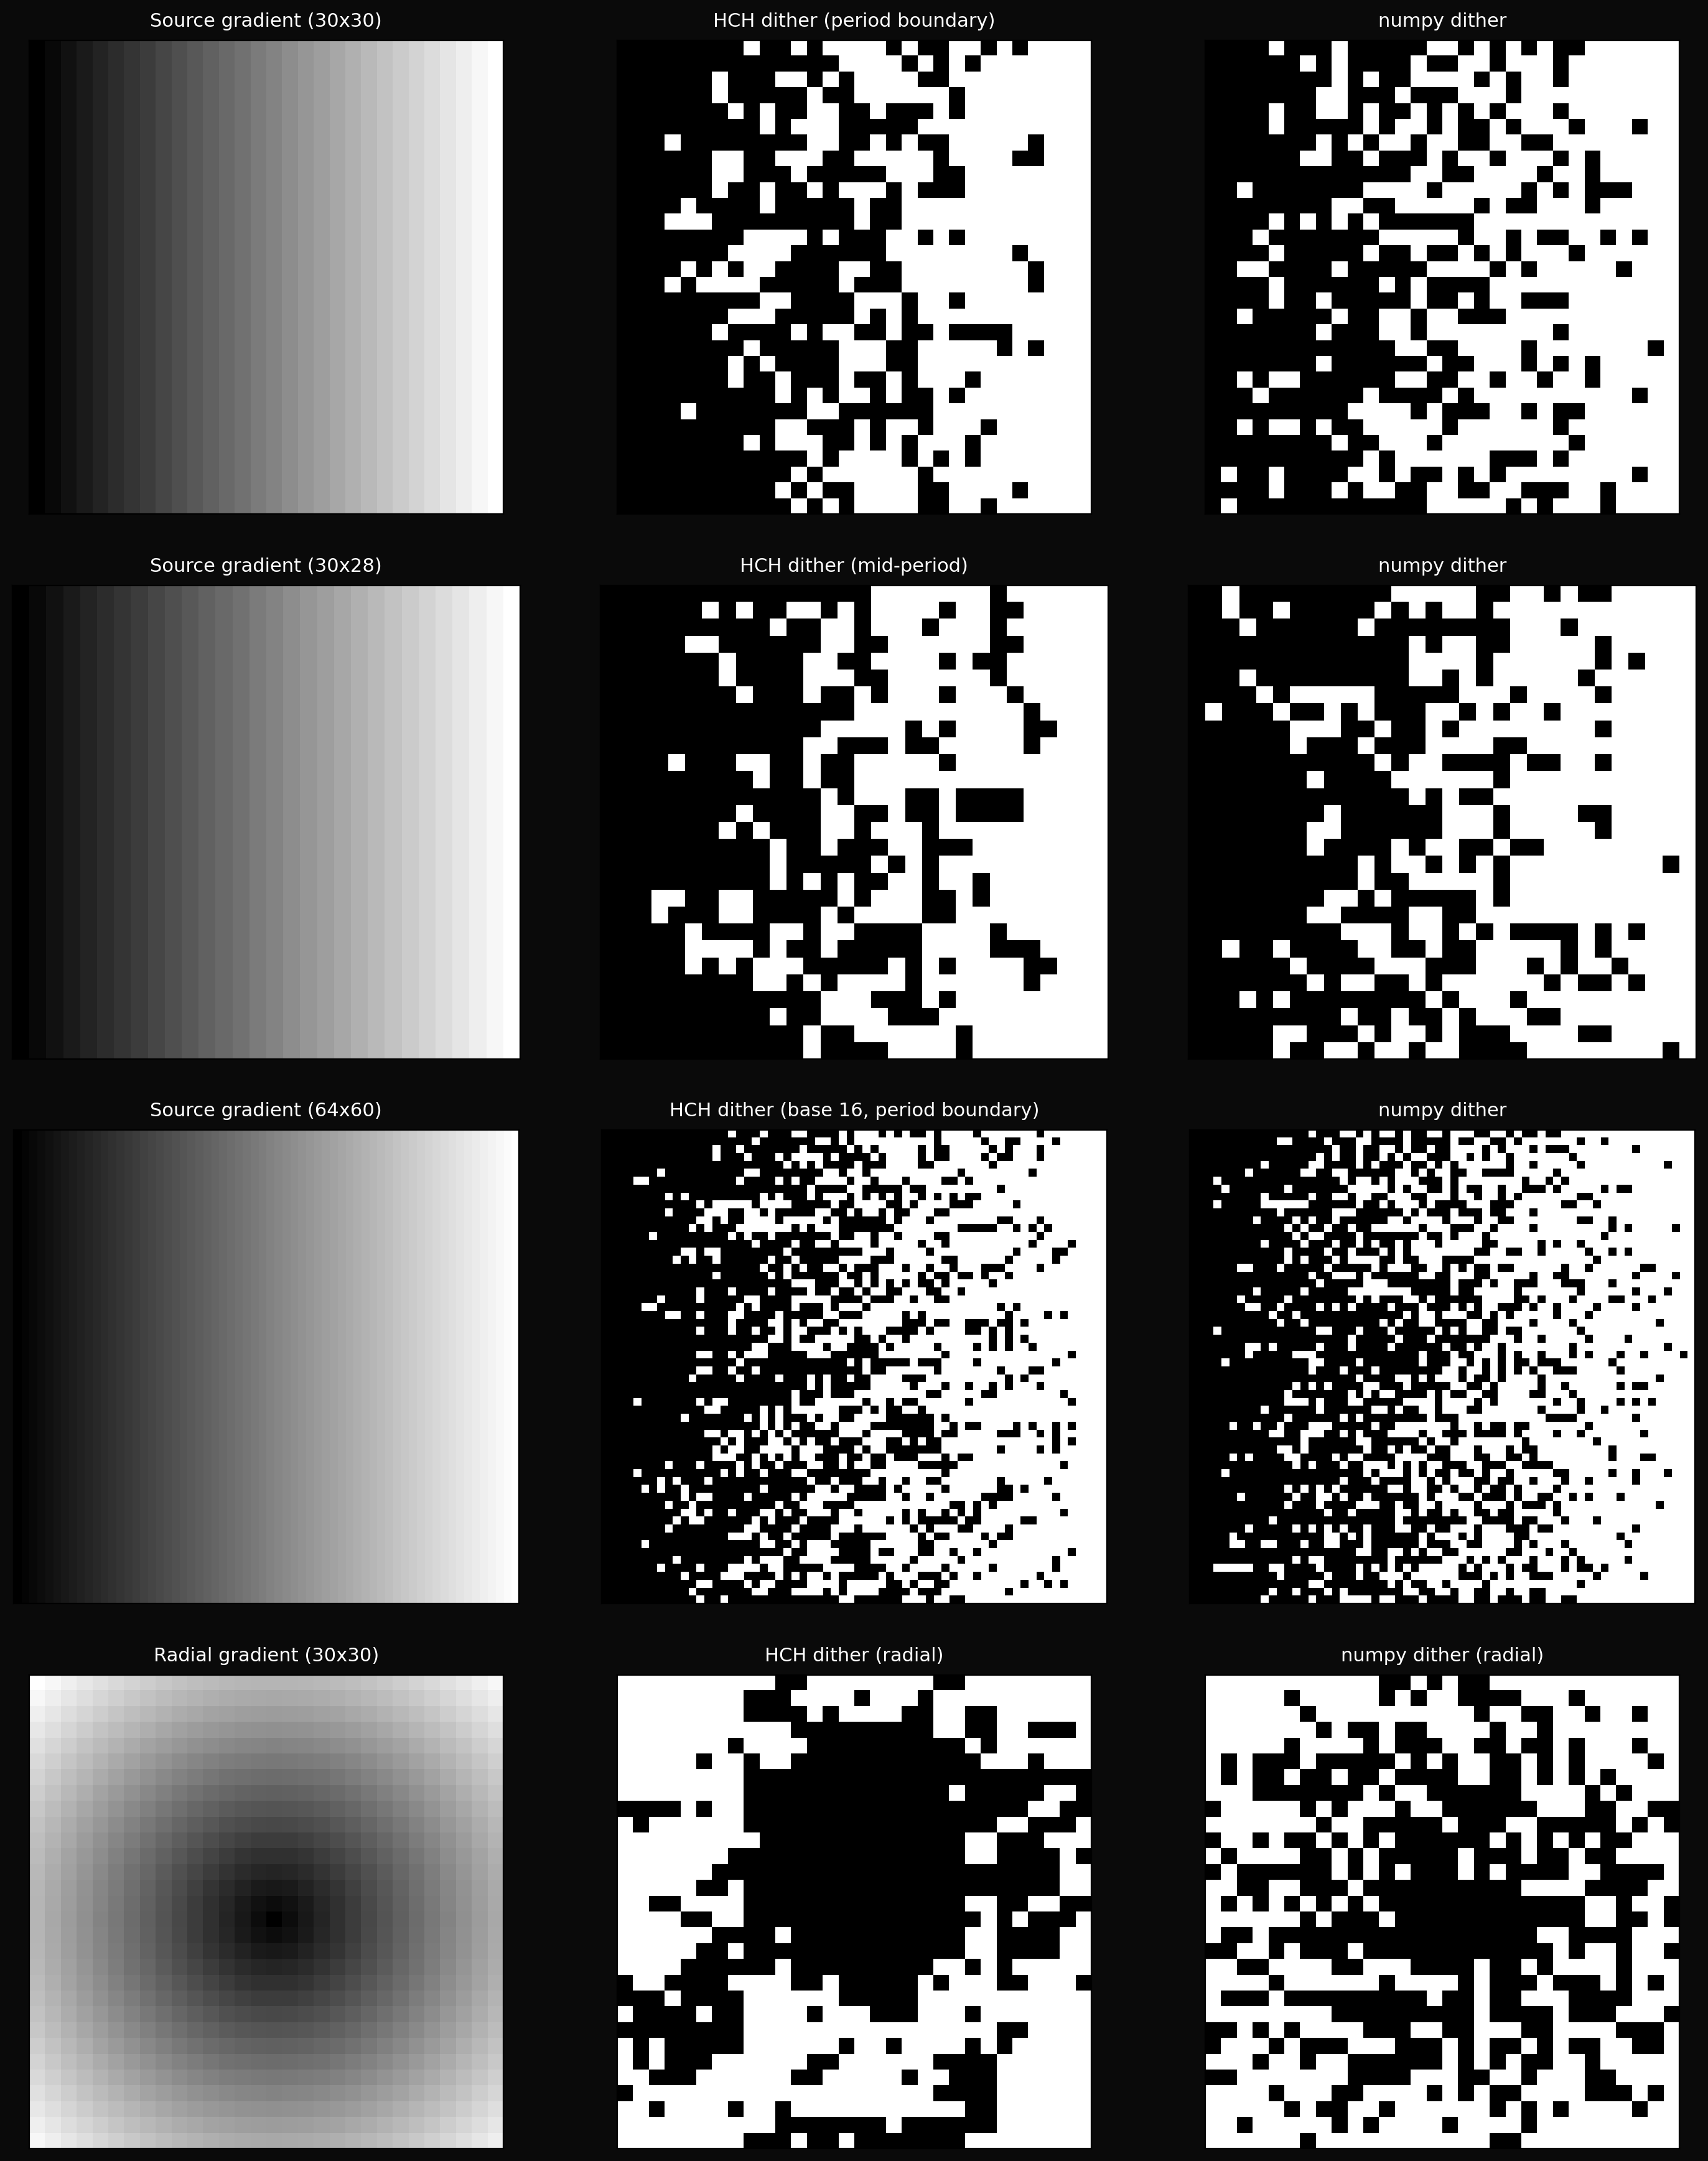

Python code for this plot:
"""
dither.py — Dithering comparison: HCH uniform vs numpy PRNG.

Takes a smooth gradient image and dithers it to 1-bit (black/white)
using three noise sources:

  1. HCH generator (exact uniform at block boundary)
  2. numpy PRNG (statistical uniform)
  3. No dither (raw threshold)

For each source we dither at two sizes:
  - N = block boundary (exact uniform for HCH)
  - N = non-boundary (mid-sawtooth for HCH)

The test image is a smooth horizontal gradient from 0 to 1,
sized so that each column has a constant gray level. Banding
artifacts appear when the dither noise is biased; uniform noise
produces smooth stippling.
"""

import sys
sys.path.insert(0, '../../generator')
sys.path.insert(0, '../..')

import numpy as np
import matplotlib.pyplot as plt
from hch_speck import HCHSpeck


def make_gradient(width, height):
    """Horizontal gradient from 0.0 (left) to 1.0 (right)."""
    return np.tile(np.linspace(0, 1, width), (height, 1))


def dither_with_hch(image, base, digit_class, key):
    """Dither an image using HCH generator output as threshold noise."""
    h, w = image.shape
    n_pixels = h * w

    gen = HCHSpeck(base=base, digit_class=digit_class, key=key)
    raw = gen.generate(n_pixels)

    # Map digits {1, ..., base-1} to [0, 1)
    noise = np.array(raw, dtype=np.float64) / base
    noise = noise.reshape(h, w)

    return (image > noise).astype(np.uint8)


def dither_with_numpy(image, seed):
    """Dither using numpy uniform noise."""
    h, w = image.shape
    rng = np.random.default_rng(seed)
    noise = rng.uniform(0, 1, size=(h, w))
    return (image > noise).astype(np.uint8)


def dither_threshold(image):
    """No dither — hard threshold at 0.5."""
    return (image > 0.5).astype(np.uint8)


# --- Image sizes ---
# Base 10, digit_class 3: period = 900. So a 30x30 image = 900 pixels
# hits the block boundary exactly.
# A 30x28 image = 840 pixels is mid-sawtooth.

base = 10
dc = 3
period = 900  # (base-1) * base^(dc-1) = 9 * 100

# Block-boundary size: 900 pixels = 30x30
w_exact, h_exact = 30, 30

# Non-boundary size: 840 pixels = 30x28
w_mid, h_mid = 30, 28

# Also a larger test: base 16, dc 3 -> period 3840 = 64x60
base_lg = 16
dc_lg = 3
w_lg, h_lg = 64, 60  # 3840 = period

print("Generating dithered images...")

# --- Small gradient (block boundary) ---
grad_exact = make_gradient(w_exact, h_exact)
hch_exact = dither_with_hch(grad_exact, base, dc, b'dither exact')
np_exact = dither_with_numpy(grad_exact, seed=42)
thresh_exact = dither_threshold(grad_exact)

# --- Small gradient (mid-sawtooth) ---
grad_mid = make_gradient(w_mid, h_mid)
hch_mid = dither_with_hch(grad_mid, base, dc, b'dither mid')
np_mid = dither_with_numpy(grad_mid, seed=43)

# --- Larger gradient (block boundary, base 16) ---
grad_lg = make_gradient(w_lg, h_lg)
hch_lg = dither_with_hch(grad_lg, base_lg, dc_lg, b'dither large')
np_lg = dither_with_numpy(grad_lg, seed=44)

# --- Radial gradient (more interesting shape) ---
# 60x60 = 3600 pixels. Use base 10, dc 4 (period 9000) — not a boundary.
# Or reshape: use 45x80 = 3600 and base 6, dc 5 -> period 6^5 - 6^4 = 6480. Nah.
# Just use base 10 dc 3 for a 30x30 radial.
cx, cy = w_exact / 2, h_exact / 2
yy, xx = np.mgrid[0:h_exact, 0:w_exact]
radial = np.sqrt((xx - cx)**2 + (yy - cy)**2) / np.sqrt(cx**2 + cy**2)
radial = np.clip(radial, 0, 1)

hch_radial = dither_with_hch(radial, base, dc, b'dither radial')
np_radial = dither_with_numpy(radial, seed=45)


# --- Plot ---
print("Plotting...")

fig, axes = plt.subplots(4, 3, figsize=(18, 22))
fig.patch.set_facecolor('#0a0a0a')

def show(ax, img, title, cmap='gray'):
    ax.set_facecolor('#0a0a0a')
    ax.imshow(img, cmap=cmap, interpolation='nearest', vmin=0, vmax=1)
    ax.set_title(title, color='white', fontsize=11, pad=8)
    ax.set_xticks([])
    ax.set_yticks([])

# Row 1: Block boundary (30x30 = 900 = period)
show(axes[0, 0], grad_exact, f'Source gradient ({w_exact}x{h_exact})')
show(axes[0, 1], hch_exact, f'HCH dither (period boundary)')
show(axes[0, 2], np_exact, f'numpy dither')

# Row 2: Mid-sawtooth (30x28 = 840)
show(axes[1, 0], grad_mid, f'Source gradient ({w_mid}x{h_mid})')
show(axes[1, 1], hch_mid, f'HCH dither (mid-period)')
show(axes[1, 2], np_mid, f'numpy dither')

# Row 3: Larger (64x60 = 3840 = period, base 16)
show(axes[2, 0], grad_lg, f'Source gradient ({w_lg}x{h_lg})')
show(axes[2, 1], hch_lg, f'HCH dither (base 16, period boundary)')
show(axes[2, 2], np_lg, f'numpy dither')

# Row 4: Radial gradient (30x30)
show(axes[3, 0], radial, f'Radial gradient ({w_exact}x{h_exact})')
show(axes[3, 1], hch_radial, f'HCH dither (radial)')
show(axes[3, 2], np_radial, f'numpy dither (radial)')

plt.subplots_adjust(wspace=0.05, hspace=0.15)
plt.savefig('dither.png', dpi=200, facecolor='#0a0a0a', bbox_inches='tight')
print("-> dither.png")


# --- Quantitative: count black pixels per column (should track gradient) ---
print("\nBlack pixel fraction per column (30x30 gradient, first 10 cols):")
print("  Column gray: ", [f"{grad_exact[0,c]:.3f}" for c in range(10)])
print("  HCH black%:  ", [f"{1 - hch_exact[:,c].mean():.3f}" for c in range(10)])
print("  numpy black%: ", [f"{1 - np_exact[:,c].mean():.3f}" for c in range(10)])
